Dataset: Prediksi Gambar Kucing & Kelinci (GitHub, SamsuSidqy/Machine-Learning-Sederhana). Classes: cats, rabbit.

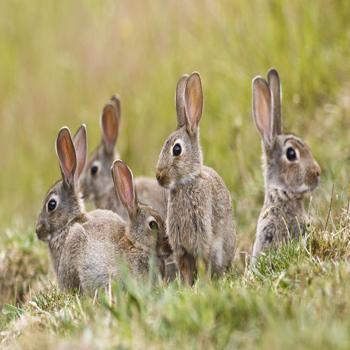
Label: rabbit

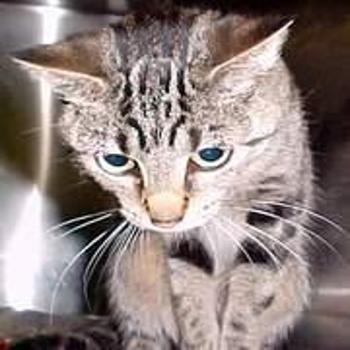
Label: cats

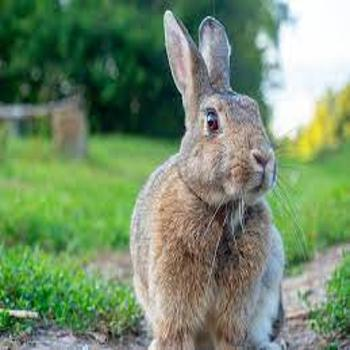
Label: rabbit

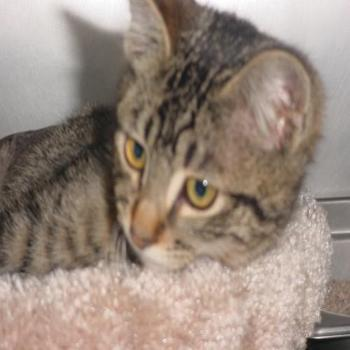
Label: cats
